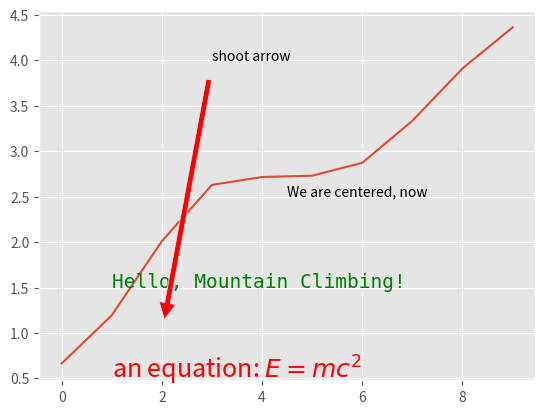
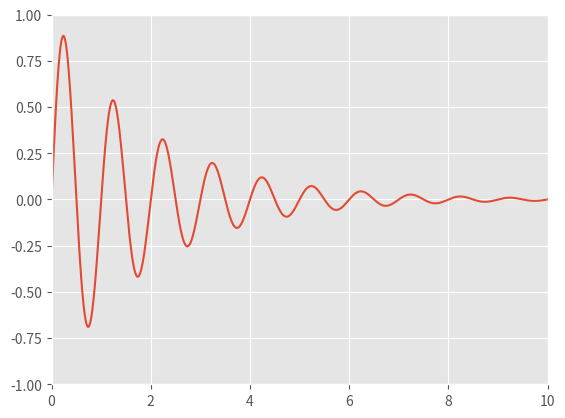
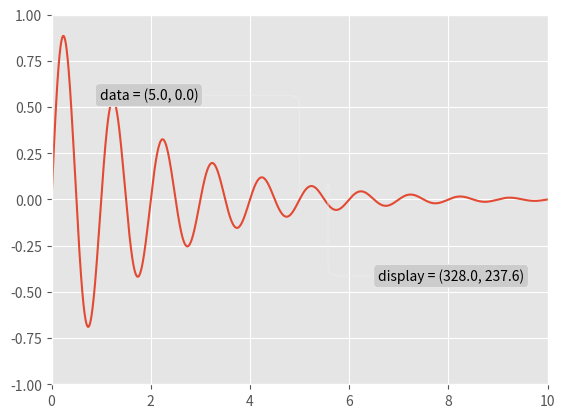

Write Python code to recreate these figures, in order.
import pandas as pd
import numpy as np
import matplotlib.pyplot as plt
plt.style.use('ggplot')

number_of_data_points = 10

my_figure = plt.figure()
subplot_1 = my_figure.add_subplot(1, 1, 1)
subplot_1.plot(np.random.rand(number_of_data_points).cumsum())

subplot_1.text (1, 0.5, r'an equation: $E=mc^2$', fontsize=18, color='red')
subplot_1.text (1, 1.5, "Hello, Mountain Climbing!", family='monospace', fontsize=14, color='green')

# see: http://matplotlib.org/users/transforms_tutorial.html
# transform=subplot_1.transAxes; entire axis between zero and one
subplot_1.text(0.5, 0.5, "We are centered, now", transform=subplot_1.transAxes)

subplot_1.annotate('shoot arrow', xy=(2, 1), xytext=(3, 4),
            arrowprops=dict(facecolor='red', shrink=0.05))

plt.show()

x = np.arange(0, 10, 0.005)
y = np.exp(-x/2.) * np.sin(2*np.pi*x)

fig = plt.figure()
ax = fig.add_subplot(111)
ax.plot(x, y)
ax.set_xlim(0, 10)
ax.set_ylim(-1, 1)

plt.show()


x = np.arange(0, 10, 0.005)
y = np.exp(-x/2.) * np.sin(2*np.pi*x)

fig = plt.figure()
ax = fig.add_subplot(111)
ax.plot(x, y)
ax.set_xlim(0, 10)
ax.set_ylim(-1, 1)

xdata, ydata = 5, 0
xdisplay, ydisplay = ax.transData.transform_point((xdata, ydata))

bbox = dict(boxstyle="round", fc="0.8")
arrowprops = dict(
    arrowstyle = "->",
    connectionstyle = "angle,angleA=0,angleB=90,rad=10")

offset = 72
ax.annotate('data = (%.1f, %.1f)'%(xdata, ydata),
            (xdata, ydata), xytext=(-2*offset, offset), textcoords='offset points',
            bbox=bbox, arrowprops=arrowprops)


disp = ax.annotate('display = (%.1f, %.1f)'%(xdisplay, ydisplay),
            (xdisplay, ydisplay), xytext=(0.5*offset, -offset),
            xycoords='figure pixels',
            textcoords='offset points',
            bbox=bbox, arrowprops=arrowprops)


plt.show()


fig = plt.figure()
for i, label in enumerate(('A', 'B', 'C', 'D')):
    ax = fig.add_subplot(2,2,i+1)
    ax.text(0.05, 0.95, label, transform=ax.transAxes,
      fontsize=16, fontweight='bold', va='top')

plt.show()

